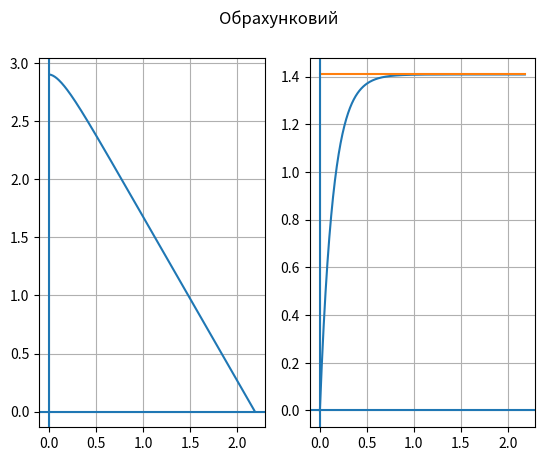
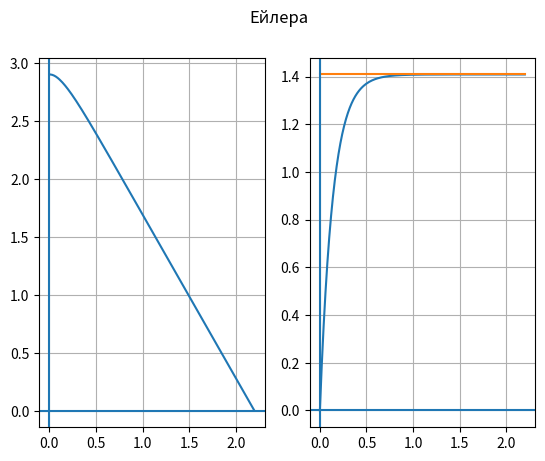
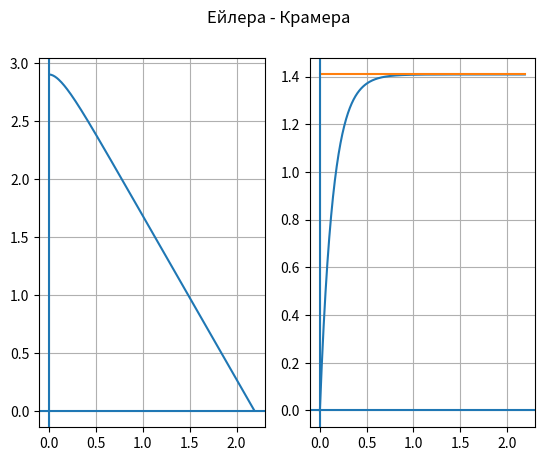

These charts were generated, in order, by the following Python code:
import math
import matplotlib.pyplot as plt

def calculated(h,a,dT,m,k,kv):
    T = 0
    V = 0
    y = 0
    arrT = []
    arrH = []
    arrV = []

    while y < h:
        arrT.append(T)
        arrV.append(V)
        arrH.append(h-y)
        T += dT
        if kv:
            A = a - k * V**2 / m
        else:
            A = a - k * V / m
        V += A*dT
        y += V*dT + A*dT**2/2

    plt.figure()
    plt.suptitle("Обрахунковий")

    plt.subplot(121)
    plt.plot(arrT,arrH)
    plt.grid()
    plt.axvline(0)
    plt.axhline(0)

    plt.subplot(122)
    plt.plot(arrT,arrV)
    if not kv:
        plt.plot(arrT,[m*a/k] * len(arrT))
    else:
        plt.plot(arrT,[math.sqrt(m*a/k)] * len(arrT))
    plt.grid()
    plt.axvline(0)
    plt.axhline(0)


    print("Обрахунковий:")
    print("T = ",T,"\t V = ",V)


def Euler(h,a,dT,m,k,kv):
    arrT = []
    arrH = []
    arrV = []
    T = 0
    V = 0
    y = h

    while y > 0:
        arrT.append(T)
        arrV.append(V)
        arrH.append(y)
        T += dT
        if kv:
            A = a - k * V**2 / m
        else:
            A = a - k * V / m
        y = y - dT * V
        V = V + dT * A

    plt.figure()
    plt.suptitle("Ейлера")
    plt.subplot(121)
    plt.plot(arrT,arrH)
    plt.grid()
    plt.axvline(0)
    plt.axhline(0)

    plt.subplot(122)
    plt.plot(arrT,arrV)
    if not kv:
        plt.plot(arrT,[m*a/k] * len(arrT))
    else:
        plt.plot(arrT,[math.sqrt(m*a/k)] * len(arrT))
    plt.grid()
    plt.axvline(0)
    plt.axhline(0)

    print("Ейлера:")
    print("T = ",T,"\t V = ",V)


def Euler_Kramer(h,a,dT,m,k,kv):
    y = h
    V = 0
    arrH = []
    arrV = []

    while y > 0:
        arrH.append(y)
        arrV.append(V)
        if kv:
            A = a - k * V**2 / m
        else:
            A = a - k * V / m
        V += dT * A
        y -= dT * V

    plt.figure()
    plt.suptitle("Ейлера - Крамера")

    arrT = []
    for i in arrH:
        arrT.append(arrH.index(i) * dT)

    plt.subplot(121)
    plt.plot(arrT,arrH)
    plt.grid()
    plt.axvline(0)
    plt.axhline(0)
    
    plt.subplot(122)
    plt.plot(arrT,arrV)
    if not kv:
        plt.plot(arrT,[m*a/k] * len(arrT))
    else:
        plt.plot(arrT,[math.sqrt(m*a/k)] * len(arrT))
    plt.grid()
    plt.axvline(0)
    plt.axhline(0)

    print("Ейлера - Крамера:")
    print("T = ",len(arrH) * dT,"\t V = ",V)


if __name__ == "__main__":
    h = 2.9
    a = 9.8
    k = 0.8
    m = 0.115
    dT = 1/100
    kv = False
    
    if kv:
        print("Максимальна швидкість:", math.sqrt(m * a / k))
    else:
        print("Максимальна швидкість:", m * a / k)

    calculated(h,a,dT,m,k,kv)
    Euler(h,a,dT,m,k,kv)
    Euler_Kramer(h,a,dT,m,k,kv)
    plt.show()